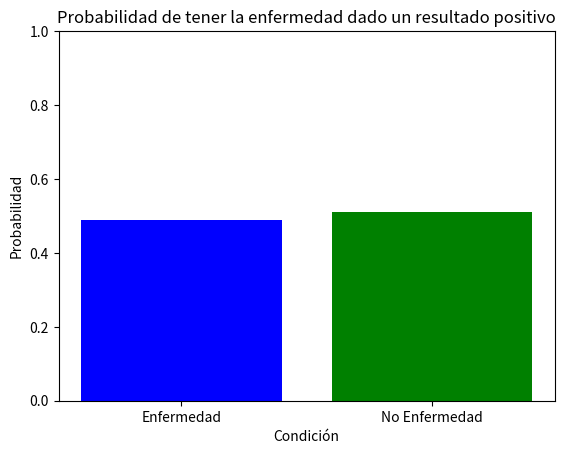

Recreate this plot in Python.
""" [redacted]
Probabilidad (Incertidumbre)---> Incertidumbre y Probabilidad--->Regla de Bayes

Este script calculará y mostrará la probabilidad de tener una enfermedad dado un resultado
positivo en un test, utilizando la Regla de Bayes. Luego, generará un gráfico de barras que 
muestra estas probabilidades para tener o no tener la enfermedad.
"""

import numpy as np
import matplotlib.pyplot as plt

# Datos de ejemplo
# Probabilidad de una enfermedad, P(D)
prob_enfermedad = 0.01
# Sensibilidad del test, P(+|D)
prob_positivo_dado_enfermedad = 0.95
# Probabilidad de un falso positivo, P(+|¬D)
prob_positivo_dado_no_enfermedad = 0.01

# Calculando la probabilidad de tener la enfermedad dado un resultado positivo, P(D|+)
# Utilizando la Regla de Bayes: P(D|+) = (P(+|D) * P(D)) / P(+)
# P(+) = P(+|D) * P(D) + P(+|¬D) * P(¬D)
prob_positivo = (prob_positivo_dado_enfermedad * prob_enfermedad) + (prob_positivo_dado_no_enfermedad * (1 - prob_enfermedad))
prob_enfermedad_dado_positivo = (prob_positivo_dado_enfermedad * prob_enfermedad) / prob_positivo

# Visualización de resultados
labels = ['Enfermedad', 'No Enfermedad']
probabilidades = [prob_enfermedad_dado_positivo, 1 - prob_enfermedad_dado_positivo]

# Graficar el resultado
plt.bar(labels, probabilidades, color=['blue', 'green'])
plt.title('Probabilidad de tener la enfermedad dado un resultado positivo')
plt.xlabel('Condición')
plt.ylabel('Probabilidad')
plt.ylim(0, 1)  # Limitar el eje y entre 0 y 1 para la probabilidad
plt.show()
